Photos from the image-classification dataset "data" in the GitHub repository memoverflow/msopenhack. Its 12 classes are: axes, boots, carabiners, crampons, gloves, hardshell jackets, harnesses, helmets, insulated jackets, pulleys, rope, tents.

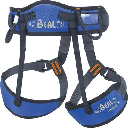
Label: harnesses

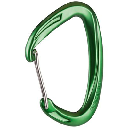
Label: carabiners

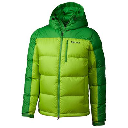
Label: insulated jackets

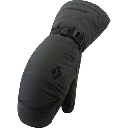
Label: gloves

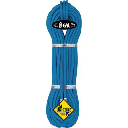
Label: rope

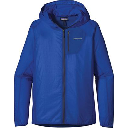
Label: hardshell jackets
